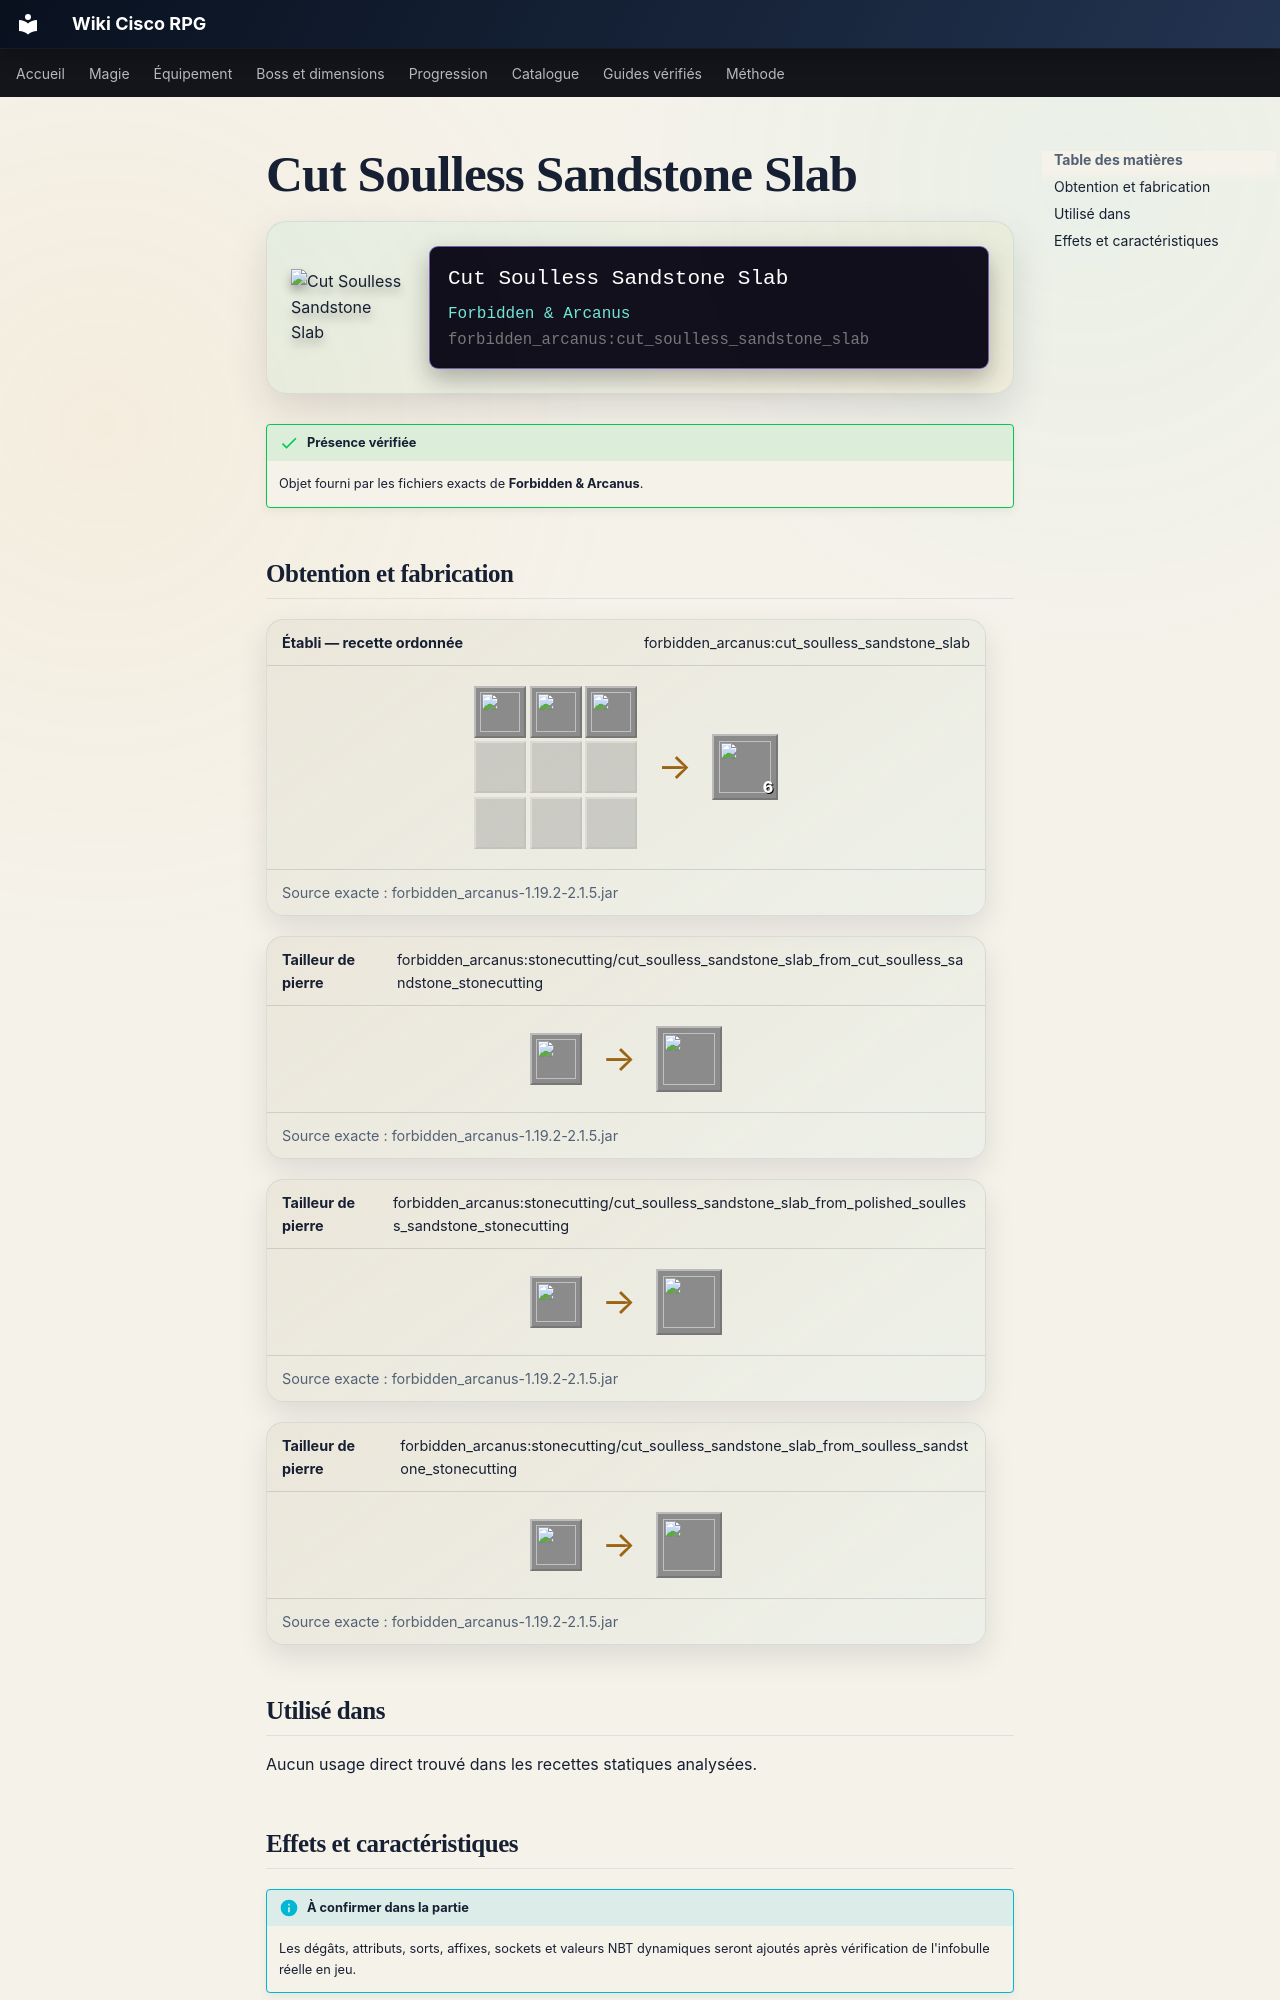

repository: Kloups-Dev/wiki-cisco-rpg · page: catalogue/objets/forbidden_arcanus/cut_soulless_sandstone_slab/index.html · generator: mkdocs

# Cut Soulless Sandstone Slab

<div class="mc-item-showcase">
<img class="mc-item-icon" src="../../../../assets/generated/items/forbidden_arcanus/cut_soulless_sandstone_slab.png" alt="Cut Soulless Sandstone Slab">
<div class="mc-tooltip-card">
<div class="mc-tooltip-card__name">Cut Soulless Sandstone Slab</div>
<div class="mc-tooltip-card__mod">Forbidden &amp; Arcanus</div>
<div class="mc-tooltip-card__id">forbidden_arcanus:cut_soulless_sandstone_slab</div>
</div>
</div>

!!! success "Présence vérifiée"
    Objet fourni par les fichiers exacts de **Forbidden & Arcanus**.
